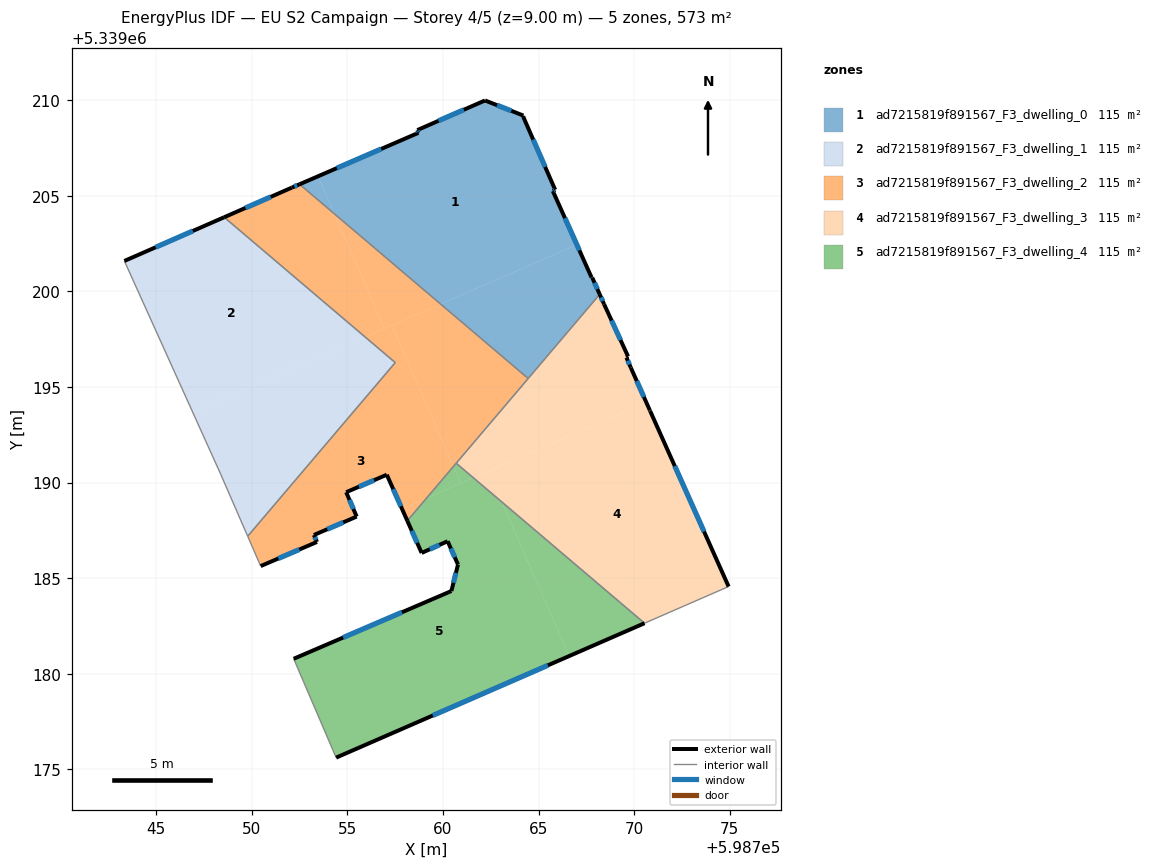
=== STOREY PLAN SPEC (per zone: floor XY polygon, exterior-wall plan segments, windows/doors) ===
zone 1: ad7215819f891567_F3_dwelling_0  (114.6 m²)
  floor: (598764.20, 5339209.19) (598764.19, 5339209.14) (598765.86, 5339205.31) (598765.74, 5339205.25) (598767.00, 5339202.44) (598759.87, 5339199.33) (598754.32, 5339204.05) (598753.47, 5339206.02) (598758.72, 5339208.29) (598758.65, 5339208.43) (598762.20, 5339209.98)
  floor: (598753.47, 5339206.02) (598754.32, 5339204.05) (598752.50, 5339205.60)
  floor: (598767.00, 5339202.44) (598767.77, 5339200.73) (598767.80, 5339200.72) (598768.19, 5339199.84) (598764.45, 5339195.44) (598759.87, 5339199.33)
  exterior wall: (598762.20, 5339209.98) – (598758.65, 5339208.43)  [3.9 m]
    window: (598761.09, 5339209.50) – (598759.76, 5339208.92)  [1.6 m²]
  exterior wall: (598764.20, 5339209.19) – (598762.20, 5339209.98)  [2.2 m]
    window: (598763.57, 5339209.44) – (598762.83, 5339209.74)  [0.9 m²]
  exterior wall: (598764.19, 5339209.14) – (598764.20, 5339209.19)  [0.1 m]
  exterior wall: (598765.86, 5339205.31) – (598764.19, 5339209.14)  [4.2 m]
    window: (598765.34, 5339206.51) – (598764.72, 5339207.94)  [1.7 m²]
  exterior wall: (598765.74, 5339205.25) – (598765.86, 5339205.31)  [0.1 m]
    window: (598765.78, 5339205.27) – (598765.83, 5339205.29)  [0.1 m²]
  exterior wall: (598767.77, 5339200.73) – (598765.74, 5339205.25)  [4.9 m]
    window: (598767.13, 5339202.15) – (598766.38, 5339203.83)  [2.1 m²]
  exterior wall: (598767.80, 5339200.72) – (598767.77, 5339200.73)  [0.0 m]
  exterior wall: (598768.19, 5339199.84) – (598767.80, 5339200.72)  [1.0 m]
    window: (598768.07, 5339200.12) – (598767.93, 5339200.45)  [0.4 m²]
  exterior wall: (598758.72, 5339208.29) – (598752.50, 5339205.60)  [6.8 m]
    window: (598756.77, 5339207.45) – (598754.45, 5339206.44)  [2.8 m²]
  exterior wall: (598758.65, 5339208.43) – (598758.72, 5339208.29)  [0.2 m]
    window: (598758.67, 5339208.39) – (598758.70, 5339208.34)  [0.1 m²]
  interior walls: 2
zone 2: ad7215819f891567_F3_dwelling_1  (114.6 m²)
  floor: (598755.92, 5339197.61) (598746.90, 5339193.68) (598743.33, 5339201.59) (598748.55, 5339203.88)
  floor: (598757.50, 5339196.27) (598749.78, 5339187.19) (598748.35, 5339190.49) (598746.90, 5339193.68) (598755.92, 5339197.61)
  exterior wall: (598748.55, 5339203.88) – (598743.33, 5339201.59)  [5.7 m]
    window: (598746.92, 5339203.16) – (598744.97, 5339202.31)  [2.4 m²]
  interior walls: 4
zone 3: ad7215819f891567_F3_dwelling_2  (114.6 m²)
  floor: (598757.33, 5339198.22) (598760.55, 5339190.84) (598759.13, 5339189.18) (598757.85, 5339188.62) (598757.06, 5339190.41) (598754.94, 5339189.49) (598755.48, 5339188.22) (598753.25, 5339187.25) (598753.41, 5339186.89) (598750.46, 5339185.63) (598749.78, 5339187.19) (598757.50, 5339196.27) (598755.92, 5339197.61)
  floor: (598759.13, 5339189.18) (598758.13, 5339188.00) (598757.85, 5339188.62)
  floor: (598759.87, 5339199.33) (598756.94, 5339198.05) (598754.32, 5339204.05)
  floor: (598754.32, 5339204.05) (598756.94, 5339198.05) (598755.92, 5339197.61) (598748.55, 5339203.88) (598752.10, 5339205.43) (598752.50, 5339205.60)
  floor: (598764.45, 5339195.44) (598760.55, 5339190.84) (598757.33, 5339198.22) (598759.87, 5339199.33)
  exterior wall: (598752.50, 5339205.60) – (598752.10, 5339205.43)  [0.4 m]
    window: (598752.37, 5339205.55) – (598752.22, 5339205.48)  [0.2 m²]
  exterior wall: (598757.06, 5339190.41) – (598758.13, 5339188.00)  [2.6 m]
    window: (598757.40, 5339189.65) – (598757.80, 5339188.76)  [1.1 m²]
  exterior wall: (598754.94, 5339189.49) – (598757.06, 5339190.41)  [2.3 m]
    window: (598755.60, 5339189.78) – (598756.39, 5339190.12)  [1.0 m²]
  exterior wall: (598755.48, 5339188.22) – (598754.94, 5339189.49)  [1.4 m]
    window: (598755.31, 5339188.62) – (598755.11, 5339189.09)  [0.6 m²]
  exterior wall: (598753.25, 5339187.25) – (598755.48, 5339188.22)  [2.4 m]
    window: (598753.95, 5339187.56) – (598754.78, 5339187.92)  [1.0 m²]
  exterior wall: (598753.41, 5339186.89) – (598753.25, 5339187.25)  [0.4 m]
    window: (598753.36, 5339187.01) – (598753.30, 5339187.14)  [0.2 m²]
  exterior wall: (598750.46, 5339185.63) – (598753.41, 5339186.89)  [3.2 m]
    window: (598751.39, 5339186.03) – (598752.48, 5339186.50)  [1.3 m²]
  exterior wall: (598752.10, 5339205.43) – (598748.55, 5339203.88)  [3.9 m]
    window: (598750.99, 5339204.94) – (598749.66, 5339204.36)  [1.6 m²]
  interior walls: 6
zone 4: ad7215819f891567_F3_dwelling_3  (114.6 m²)
  floor: (598770.84, 5339193.74) (598774.94, 5339184.56) (598770.54, 5339182.64) (598763.08, 5339188.98) (598762.38, 5339190.59) (598770.63, 5339194.19) (598770.82, 5339193.78)
  floor: (598768.43, 5339199.33) (598769.68, 5339196.59) (598769.59, 5339196.54) (598769.82, 5339196.01) (598770.63, 5339194.19) (598761.59, 5339190.25) (598760.69, 5339191.01) (598768.19, 5339199.84)
  floor: (598762.38, 5339190.59) (598763.08, 5339188.98) (598761.59, 5339190.25)
  exterior wall: (598768.43, 5339199.33) – (598768.19, 5339199.84)  [0.6 m]
    window: (598768.35, 5339199.49) – (598768.27, 5339199.68)  [0.2 m²]
  exterior wall: (598769.68, 5339196.59) – (598768.43, 5339199.33)  [3.0 m]
    window: (598769.29, 5339197.45) – (598768.82, 5339198.47)  [1.3 m²]
  exterior wall: (598769.59, 5339196.54) – (598769.68, 5339196.59)  [0.1 m]
  exterior wall: (598769.82, 5339196.01) – (598769.59, 5339196.54)  [0.6 m]
    window: (598769.75, 5339196.17) – (598769.67, 5339196.37)  [0.2 m²]
  exterior wall: (598770.82, 5339193.78) – (598769.82, 5339196.01)  [2.4 m]
    window: (598770.51, 5339194.48) – (598770.13, 5339195.31)  [1.0 m²]
  exterior wall: (598770.84, 5339193.74) – (598770.82, 5339193.78)  [0.0 m]
  exterior wall: (598774.94, 5339184.56) – (598770.84, 5339193.74)  [10.1 m]
    window: (598773.65, 5339187.44) – (598772.12, 5339190.86)  [4.2 m²]
  interior walls: 4
zone 5: ad7215819f891567_F3_dwelling_4  (114.6 m²)
  floor: (598763.08, 5339188.98) (598766.59, 5339180.92) (598754.41, 5339175.61) (598752.19, 5339180.78) (598760.44, 5339184.32) (598760.78, 5339185.71) (598760.24, 5339186.93) (598758.88, 5339186.32) (598758.13, 5339188.00) (598759.13, 5339189.18) (598761.59, 5339190.25)
  floor: (598770.54, 5339182.64) (598766.59, 5339180.92) (598763.08, 5339188.98)
  floor: (598761.59, 5339190.25) (598760.93, 5339189.96) (598760.55, 5339190.84) (598760.69, 5339191.01)
  floor: (598761.59, 5339190.25) (598759.13, 5339189.18) (598760.55, 5339190.84) (598760.93, 5339189.96)
  exterior wall: (598760.44, 5339184.32) – (598752.19, 5339180.78)  [9.0 m]
    window: (598757.85, 5339183.21) – (598754.77, 5339181.89)  [3.7 m²]
  exterior wall: (598760.78, 5339185.71) – (598760.44, 5339184.32)  [1.4 m]
    window: (598760.67, 5339185.28) – (598760.55, 5339184.76)  [0.6 m²]
  exterior wall: (598760.24, 5339186.93) – (598760.78, 5339185.71)  [1.3 m]
    window: (598760.41, 5339186.55) – (598760.61, 5339186.09)  [0.6 m²]
  exterior wall: (598758.88, 5339186.32) – (598760.24, 5339186.93)  [1.5 m]
    window: (598759.31, 5339186.51) – (598759.81, 5339186.74)  [0.6 m²]
  exterior wall: (598758.13, 5339188.00) – (598758.88, 5339186.32)  [1.8 m]
    window: (598758.37, 5339187.47) – (598758.65, 5339186.84)  [0.8 m²]
  exterior wall: (598754.41, 5339175.61) – (598770.54, 5339182.64)  [17.6 m]
    window: (598759.47, 5339177.82) – (598765.48, 5339180.44)  [7.3 m²]
  interior walls: 3

=== DERIVED (storey summary) ===
Building: EU S2 Campaign
Storey: 4 of 5  (floor level z = 9.00 m)
Storey gross floor area: 573.2 m²
Zones on this storey: 5
  - ad7215819f891567_F3_dwelling_0: floor 114.6 m²; exterior wall 23.3 m (69.8 m²); 8 window(s) 9.7 m²; WWR 13.9%
  - ad7215819f891567_F3_dwelling_1: floor 114.6 m²; exterior wall 5.7 m (17.1 m²); 1 window(s) 2.4 m²; WWR 13.9%
  - ad7215819f891567_F3_dwelling_2: floor 114.6 m²; exterior wall 16.7 m (50.0 m²); 8 window(s) 7.0 m²; WWR 13.9%
  - ad7215819f891567_F3_dwelling_3: floor 114.6 m²; exterior wall 16.8 m (50.4 m²); 5 window(s) 6.9 m²; WWR 13.8%
  - ad7215819f891567_F3_dwelling_4: floor 114.6 m²; exterior wall 32.7 m (98.0 m²); 6 window(s) 13.6 m²; WWR 13.9%
Zone adjacency (shared interzone walls):
  - ad7215819f891567_F3_dwelling_0 ↔ ad7215819f891567_F3_dwelling_2
  - ad7215819f891567_F3_dwelling_0 ↔ ad7215819f891567_F3_dwelling_3
  - ad7215819f891567_F3_dwelling_1 ↔ ad7215819f891567_F3_dwelling_2
  - ad7215819f891567_F3_dwelling_2 ↔ ad7215819f891567_F3_dwelling_3
  - ad7215819f891567_F3_dwelling_2 ↔ ad7215819f891567_F3_dwelling_4
  - ad7215819f891567_F3_dwelling_3 ↔ ad7215819f891567_F3_dwelling_4